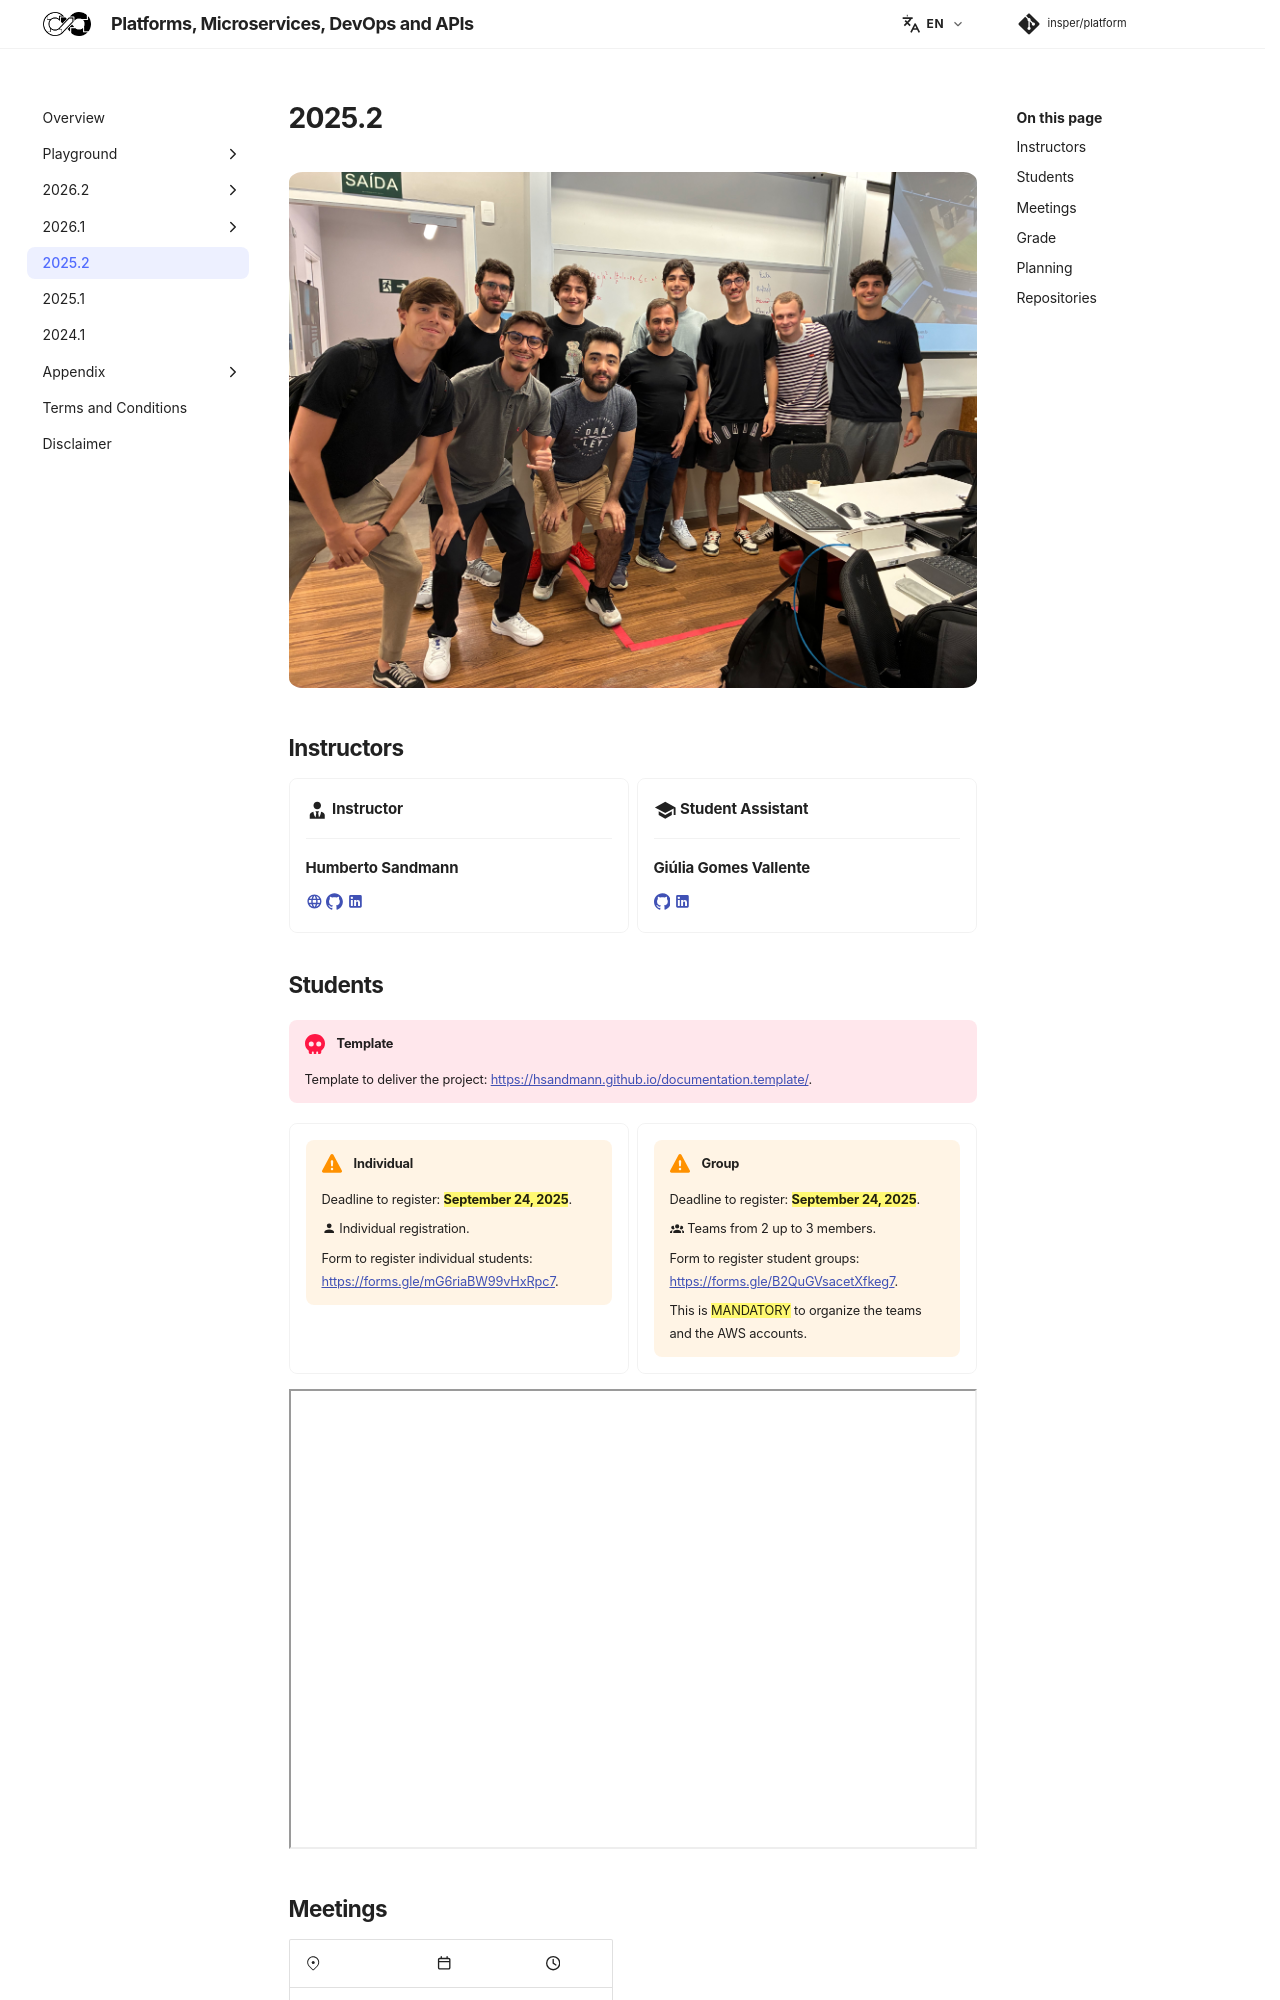

repository: Insper/platform · page: 2025.2/index.html · generator: mkdocs


![Class 2025.2](2025.2.jpg){ .rounded-corners }

## Instructors

<div class="grid cards" markdown>

-   :material-account-tie:{ .lg .middle } **Instructor**

    ---

    **Humberto Sandmann**

    [:material-web:](https://hsandmann.github.io/){:target="_blank"}
    [:simple-github:](https://github.com/hsandmann){:target="_blank"}
    [:material-linkedin:](https://www.linkedin.com/in/hsandmann/){:target="_blank"}

-   :material-school:{ .lg .middle } **Student Assistant**

    ---

    **Giúlia Gomes Vallente**

    [:simple-github:](https://github.com/giuvallente){:target="_blank"}
    [:material-linkedin:](https://www.linkedin.com/in/giulia-gomes-vallente-1b06ba302/){:target="_blank"}

</div>

## Students


!!! danger "Template"
        
    Template to deliver the project: [https://hsandmann.github.io/documentation.template/](https://hsandmann.github.io/documentation.template/){target="_blank"}.

<div class="grid cards" markdown>

-   !!! warning "Individual"

        Deadline to register: ==**September 24, 2025**==.

        :material-account: Individual registration.

        Form to register individual students: [https://forms.gle/mG6riaBW99vHxRpc7](https://forms.gle/mG6riaBW99vHxRpc7){target="_blank"}.

-   !!! warning "Group"

        Deadline to register: ==**September 24, 2025**==.

        :material-account-group: Teams from 2 up to 3 members.

        Form to register student groups: [https://forms.gle/B2QuGVsacetXfkeg7](https://forms.gle/B2QuGVsacetXfkeg7){target="_blank"}.

        This is ==MANDATORY== to organize the teams and the AWS accounts.

</div>

<iframe src="https://docs.google.com/spreadsheets/d/e/2PACX-1vSqrV3biuxQAPpWqWXcOFpH3Aq5png2oP-dd-QNmU6njaTxispZ9CsOilHPZZcovL9dxTdrPLk3h7Uv/pubhtml?gid=1397413588&amp;single=false&amp;widget=false&amp;headers=false" width="100%" height="460px"></iframe>

## Meetings

| :octicons-location-24: | :fontawesome-regular-calendar: | :fontawesome-regular-clock: |
|-|:-:|:-:|
| Class | Wed. | 12:00 :fontawesome-solid-arrow-right-long: 14:00 |
| Office hours | Fri. | 09:40 :fontawesome-solid-arrow-right-long: 11:10 |
| Class | Fri. | 12:00 :fontawesome-solid-arrow-right-long: 14:00 |
